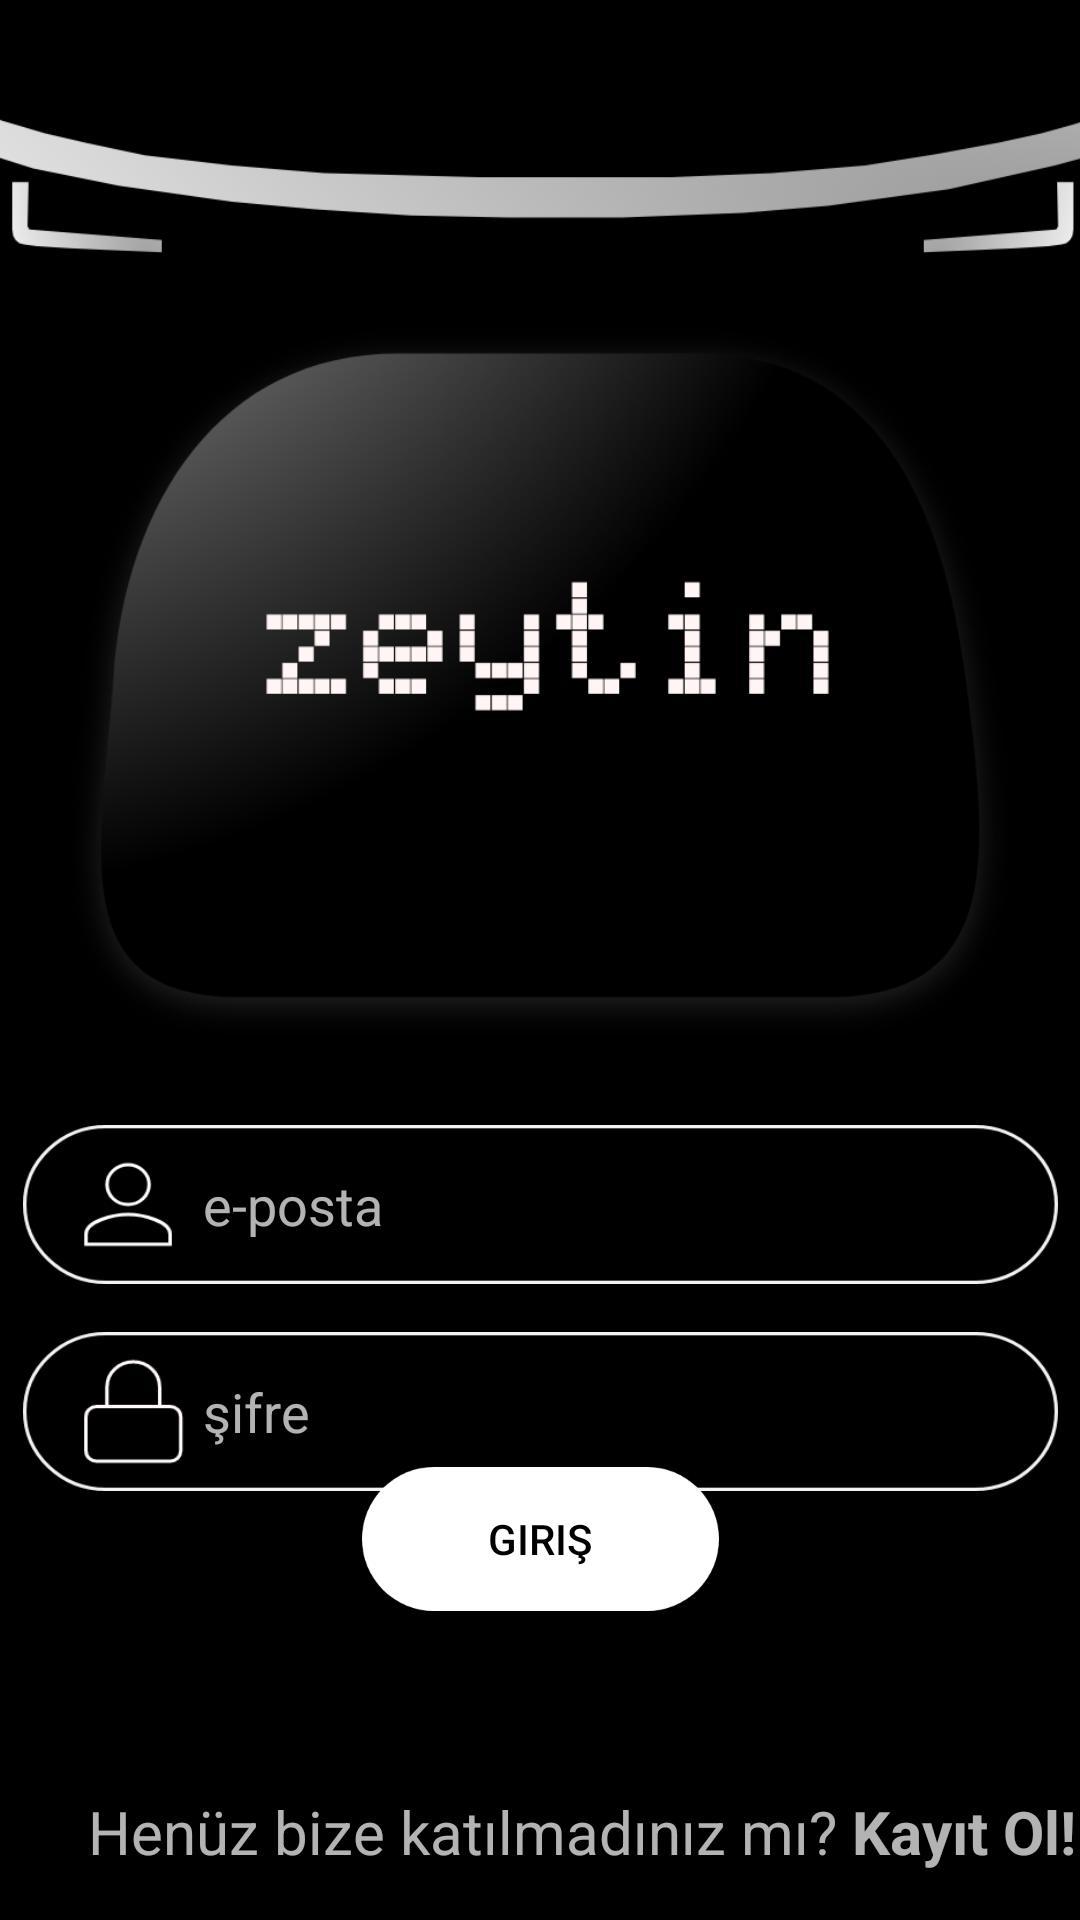

The Android layout XML behind this screen, and the referenced resources:
<!-- AndroidManifest.xml: application theme Theme.AppCompat.NoActionBar -->
<!-- res/layout/fragment_giris.xml -->
<?xml version="1.0" encoding="utf-8"?>
<androidx.constraintlayout.widget.ConstraintLayout xmlns:android="http://schemas.android.com/apk/res/android"
    xmlns:app="http://schemas.android.com/apk/res-auto"
    xmlns:tools="http://schemas.android.com/tools"

    android:layout_width="match_parent"
    android:layout_height="match_parent"
    android:background="@color/black"
    tools:context=".GirisFragment">


    <ImageView
        android:id="@+id/far"
        android:layout_width="434dp"
        android:layout_height="108dp"
        android:src="@drawable/zeytin_far"
        app:layout_constraintBottom_toTopOf="@+id/imageView"
        app:layout_constraintEnd_toEndOf="parent"
        app:layout_constraintHorizontal_bias="0.521"
        app:layout_constraintStart_toStartOf="parent"
        app:layout_constraintTop_toTopOf="parent"
        app:layout_constraintVertical_bias="0.0" />

    <ImageView
        android:id="@+id/imageView"
        android:layout_width="325dp"
        android:layout_height="255dp"
        android:layout_marginTop="100dp"
        android:src="@drawable/zeytin_ekran"
        app:layout_constraintEnd_toEndOf="parent"
        app:layout_constraintStart_toStartOf="parent"
        app:layout_constraintTop_toTopOf="parent" />

    <EditText
        android:id="@+id/editText5"
        android:layout_width="345dp"
        android:layout_height="53dp"
        android:layout_marginTop="20dp"
        android:background="@drawable/eposta"
        android:hint="e-posta"

        android:paddingStart="60dp"
        app:layout_constraintEnd_toEndOf="parent"
        app:layout_constraintStart_toStartOf="parent"
        app:layout_constraintTop_toBottomOf="@+id/imageView"

        />

    <EditText
        android:id="@+id/editText6"
        android:layout_width="345dp"
        android:layout_height="53dp"
        android:layout_marginTop="16dp"
        android:background="@drawable/password"
        android:hint="şifre"
        app:layout_constraintEnd_toEndOf="parent"
        app:layout_constraintStart_toStartOf="parent"
        app:layout_constraintTop_toBottomOf="@+id/editText5"
        android:paddingStart="60dp"
        />

    <TextView
        android:layout_width="wrap_content"
        android:layout_height="wrap_content"
        android:layout_marginTop="12dp"
        android:fontFamily="sans-serif-light"
        android:text="Şifremi unuttum"
        app:layout_constraintBottom_toTopOf="@+id/button3"
        app:layout_constraintEnd_toEndOf="parent"
        app:layout_constraintHorizontal_bias="0.862"
        app:layout_constraintStart_toStartOf="parent"
        app:layout_constraintTop_toBottomOf="@+id/editText6"
        app:layout_constraintVertical_bias="0.45" />

    <Button
        android:id="@+id/button3"
        android:layout_width="wrap_content"
        android:layout_height="wrap_content"
        android:layout_marginBottom="60dp"
        android:background="@drawable/buttonn"
        android:text="Giriş"
        android:textColor="@color/black"
        app:layout_constraintBottom_toTopOf="@+id/textView4"
        app:layout_constraintEnd_toEndOf="parent"
        app:layout_constraintStart_toStartOf="parent" />

    <TextView
        android:id="@+id/textView4"
        android:layout_width="wrap_content"
        android:layout_height="wrap_content"
        android:layout_marginBottom="16dp"
        android:text="Henüz bize katılmadınız mı?"
        android:textSize="20sp"
        app:layout_constraintBottom_toBottomOf="parent"
        app:layout_constraintEnd_toEndOf="parent"
        app:layout_constraintHorizontal_bias="0.267"
        app:layout_constraintStart_toStartOf="parent" />

    <TextView

        android:id="@+id/textView5"
        android:layout_width="wrap_content"
        android:layout_height="wrap_content"
        android:layout_marginStart="5dp"
        android:layout_marginBottom="16dp"
        android:text="Kayıt Ol!"
        android:textSize="20sp"
        android:textStyle="bold"
        app:layout_constraintBottom_toBottomOf="parent"
        app:layout_constraintEnd_toEndOf="parent"
        app:layout_constraintHorizontal_bias="0.0"
        app:layout_constraintStart_toEndOf="@+id/textView4" />


</androidx.constraintlayout.widget.ConstraintLayout>
<!-- resources referenced by this layout -->
<resources>
  <!-- drawable buttonn: png bitmap (drawable-ldpi, 755 bytes) -->
  <!-- drawable eposta: png bitmap (drawable-hdpi, 3441 bytes) -->
  <!-- drawable password: png bitmap (drawable-hdpi, 3420 bytes) -->
  <!-- drawable zeytin_ekran: png bitmap (drawable-hdpi, 32319 bytes) -->
  <!-- drawable zeytin_far: png bitmap (drawable-hdpi, 9023 bytes) -->
  <!-- not gathered from this repository: default colours our renderer supplied (Android Studio template values) -->
  <color name="black">#FF000000</color>
</resources>
